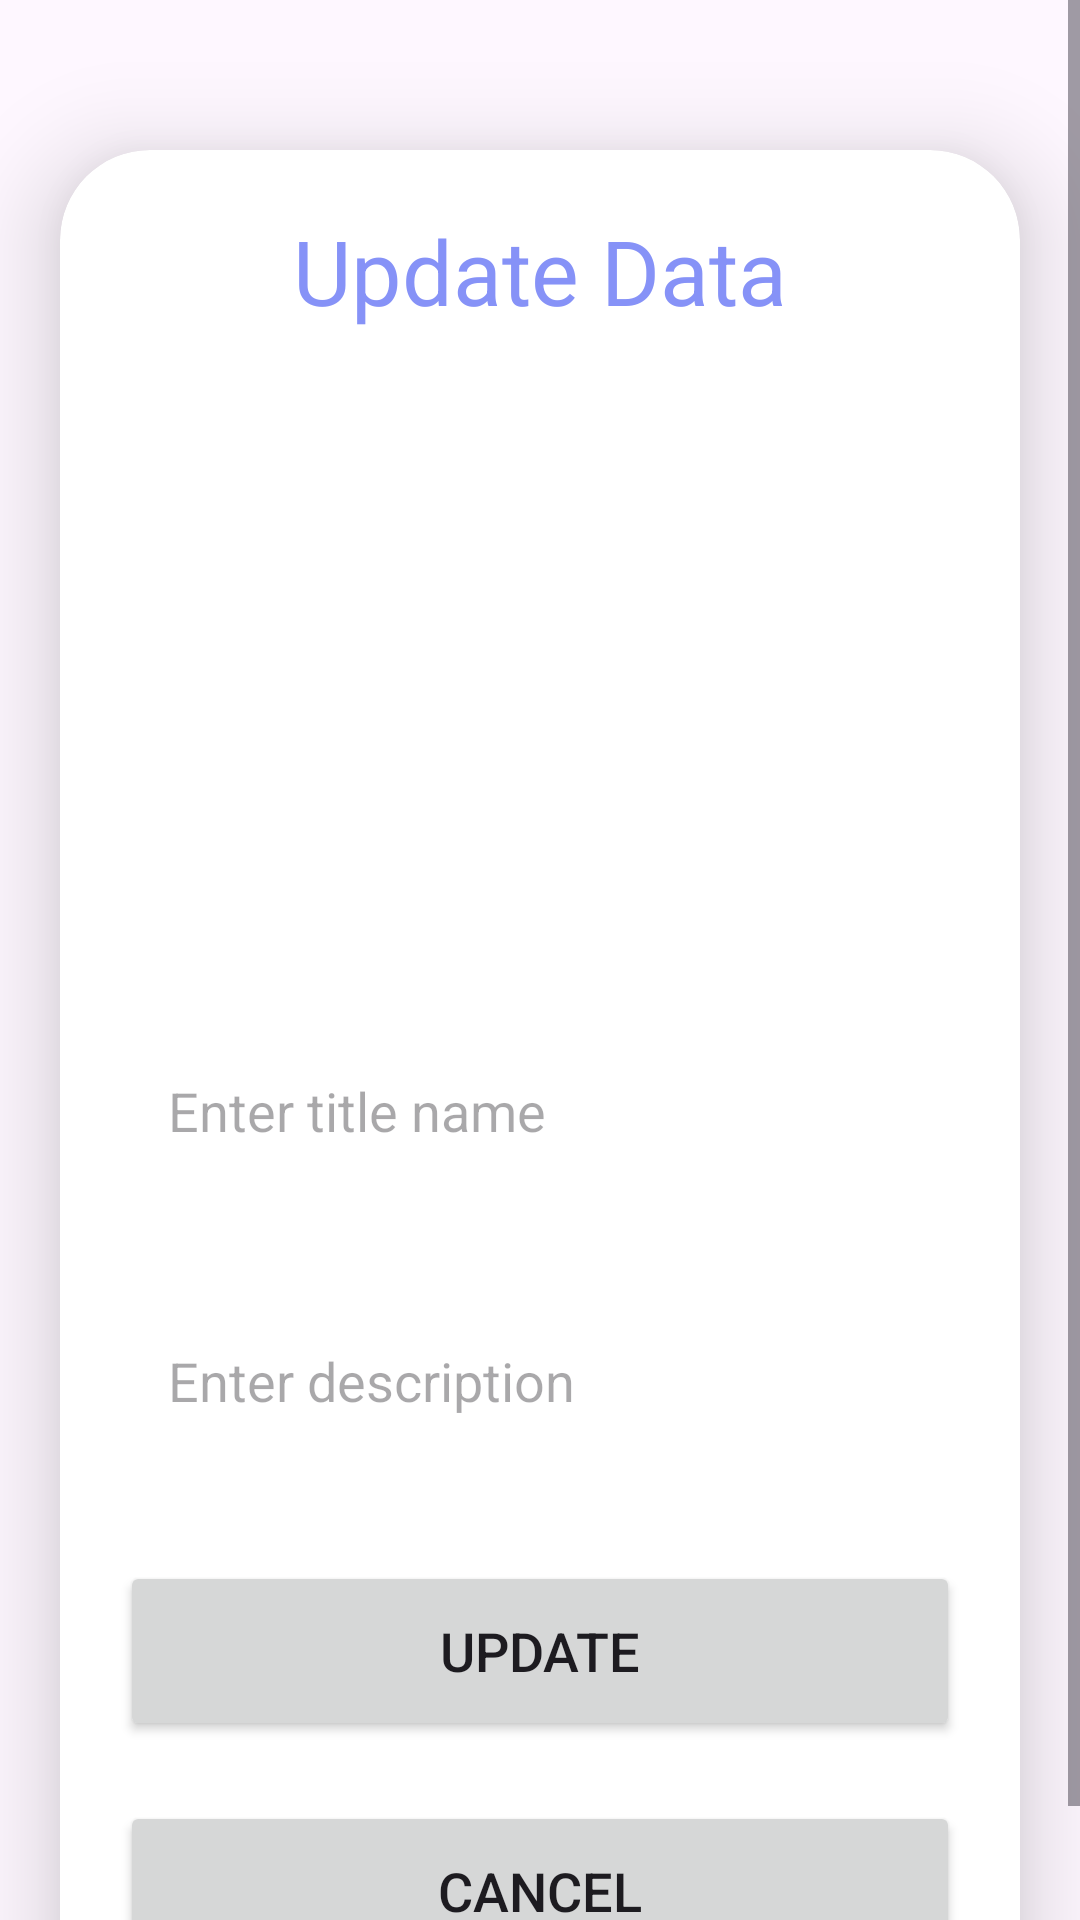

Layout XML and referenced resources for this Android screen:
<!-- AndroidManifest.xml: application theme Theme.KEL2PTB -->
<!-- res/layout/activity_update_task.xml -->
<?xml version="1.0" encoding="utf-8"?>
<ScrollView
    xmlns:android="http://schemas.android.com/apk/res/android"
    xmlns:app="http://schemas.android.com/apk/res-auto"
    xmlns:tools="http://schemas.android.com/tools"
    android:layout_width="match_parent"
    android:layout_height="match_parent"
    android:orientation="vertical"
    tools:context=".UpdateTaskActivity">

    <androidx.cardview.widget.CardView
        android:layout_width="match_parent"
        android:layout_height="wrap_content"
        android:layout_marginTop="50dp"
        android:layout_marginEnd="20dp"
        android:layout_marginStart="20dp"
        app:cardCornerRadius="30dp"
        app:cardElevation="20dp">

        <LinearLayout
            android:layout_width="match_parent"
            android:layout_height="wrap_content"
            android:orientation="vertical"
            android:layout_gravity="center_horizontal"
            android:padding="20dp"
            android:background="@drawable/lavender_border">

            <TextView
                android:layout_width="match_parent"
                android:layout_height="wrap_content"
                android:text="Update Data"
                android:textSize="30sp"
                android:textAlignment="center"
                android:textColor="@color/lavender"/>

            <ImageView
                android:layout_width="200dp"
                android:layout_height="200dp"
                android:src="@drawable/pdf_cover"
                android:layout_gravity="center"
                android:id="@+id/updateImage"
                android:layout_marginTop="10dp"
                android:scaleType="fitXY"/>

            <EditText
                android:layout_width="match_parent"
                android:layout_height="60dp"
                android:id="@+id/updateTitle"
                android:background="@drawable/lavender_border"
                android:layout_marginTop="20dp"
                android:padding="16dp"
                android:hint="Enter title name"
                android:gravity="start|center_vertical"
                android:textColor="@color/black"/>

            <EditText
                android:layout_width="match_parent"
                android:layout_height="80dp"
                android:id="@+id/updateDesc"
                android:background="@drawable/lavender_border"
                android:layout_marginTop="20dp"
                android:padding="16dp"
                android:hint="Enter description"
                android:gravity="start|center_vertical"
                android:textColor="@color/black"/>


            <Button
                android:layout_width="match_parent"
                android:layout_height="60dp"
                android:text="Update"
                android:id="@+id/updateButton"
                android:textSize="18sp"
                android:layout_marginTop="20dp"
                app:cornerRadius="20dp"/>
            <Button
                android:layout_width="match_parent"
                android:layout_height="60dp"
                android:text="Cancel"
                android:id="@+id/cancelButton"
                android:textSize="18sp"
                android:layout_marginTop="20dp"
                app:cornerRadius="20dp"/>

        </LinearLayout>

    </androidx.cardview.widget.CardView>

</ScrollView>
<!-- resources referenced by this layout -->
<resources>
  <color name="black">#FF000000</color>
  <color name="lavender">#8692f7</color>
  <style name="Theme.KEL2PTB" parent="Base.Theme.KEL2PTB" />
  <style name="Base.Theme.KEL2PTB" parent="Theme.Material3.DayNight.NoActionBar">
          
          
      </style>
</resources>
